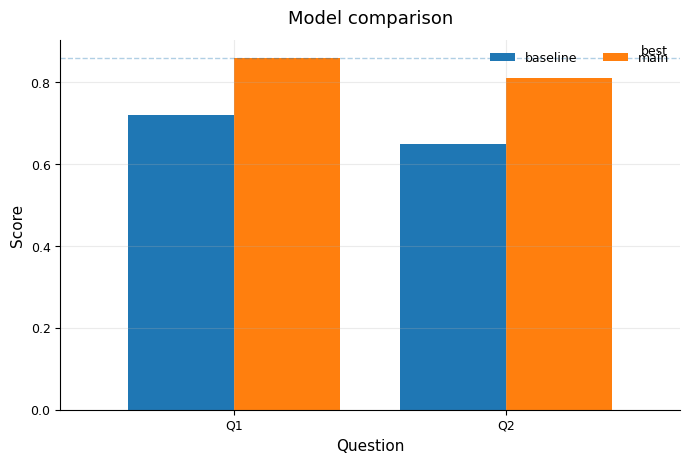

Python code for this plot: (Note: this script raises an exception after producing the figure.)
"""Publication-style matplotlib templates for math modeling papers.

Expected CSV format for grouped bar:
    group, category, value
"""
from pathlib import Path
import pandas as pd
import matplotlib.pyplot as plt

plt.rcParams["font.sans-serif"] = ["Noto Sans CJK SC", "Microsoft YaHei", "SimHei", "PingFang SC", "Arial Unicode MS"]
plt.rcParams["axes.unicode_minus"] = False

PALETTE = {
    "primary": "#2F5597",
    "secondary": "#ED7D31",
    "neutral": "#A6A6A6",
    "background": "#FFFFFF",
}


def apply_publication_style():
    plt.rcParams.update({
        "figure.dpi": 150,
        "savefig.dpi": 300,
        "font.size": 10,
        "axes.titlesize": 13,
        "axes.labelsize": 11,
        "legend.fontsize": 9,
        "xtick.labelsize": 9,
        "ytick.labelsize": 9,
        "axes.spines.top": False,
        "axes.spines.right": False,
        "axes.grid": True,
        "grid.alpha": 0.25,
        "grid.linewidth": 0.8,
    })


def grouped_bar(data: pd.DataFrame, title: str, x_label: str, y_label: str, output_stem: str):
    required = {"group", "category", "value"}
    if not required.issubset(data.columns):
        raise ValueError(f"Data must contain columns: {required}")
    apply_publication_style()
    pivot = data.pivot(index="group", columns="category", values="value")
    ax = pivot.plot(kind="bar", figsize=(8, 4.8), width=0.78)
    ax.set_title(title, pad=12)
    ax.set_xlabel(x_label)
    ax.set_ylabel(y_label)
    ax.legend(frameon=False, ncol=min(3, len(pivot.columns)))
    ax.tick_params(axis="x", rotation=0)
    max_value = data["value"].max()
    ax.axhline(max_value, linewidth=1, linestyle="--", alpha=0.35)
    ax.annotate("best", xy=(0.98, max_value), xycoords=("axes fraction", "data"),
                ha="right", va="bottom", fontsize=9)
    Path(output_stem).parent.mkdir(parents=True, exist_ok=True)
    for suffix in ["png", "svg", "pdf"]:
        plt.savefig(f"{output_stem}.{suffix}", bbox_inches="tight", facecolor="white")
    plt.close()


if __name__ == "__main__":
    sample = pd.DataFrame({
        "group": ["Q1", "Q1", "Q2", "Q2"],
        "category": ["baseline", "main", "baseline", "main"],
        "value": [0.72, 0.86, 0.65, 0.81],
    })
    grouped_bar(sample, "Model comparison", "Question", "Score", "../export/png_300dpi/sample_grouped_bar")
